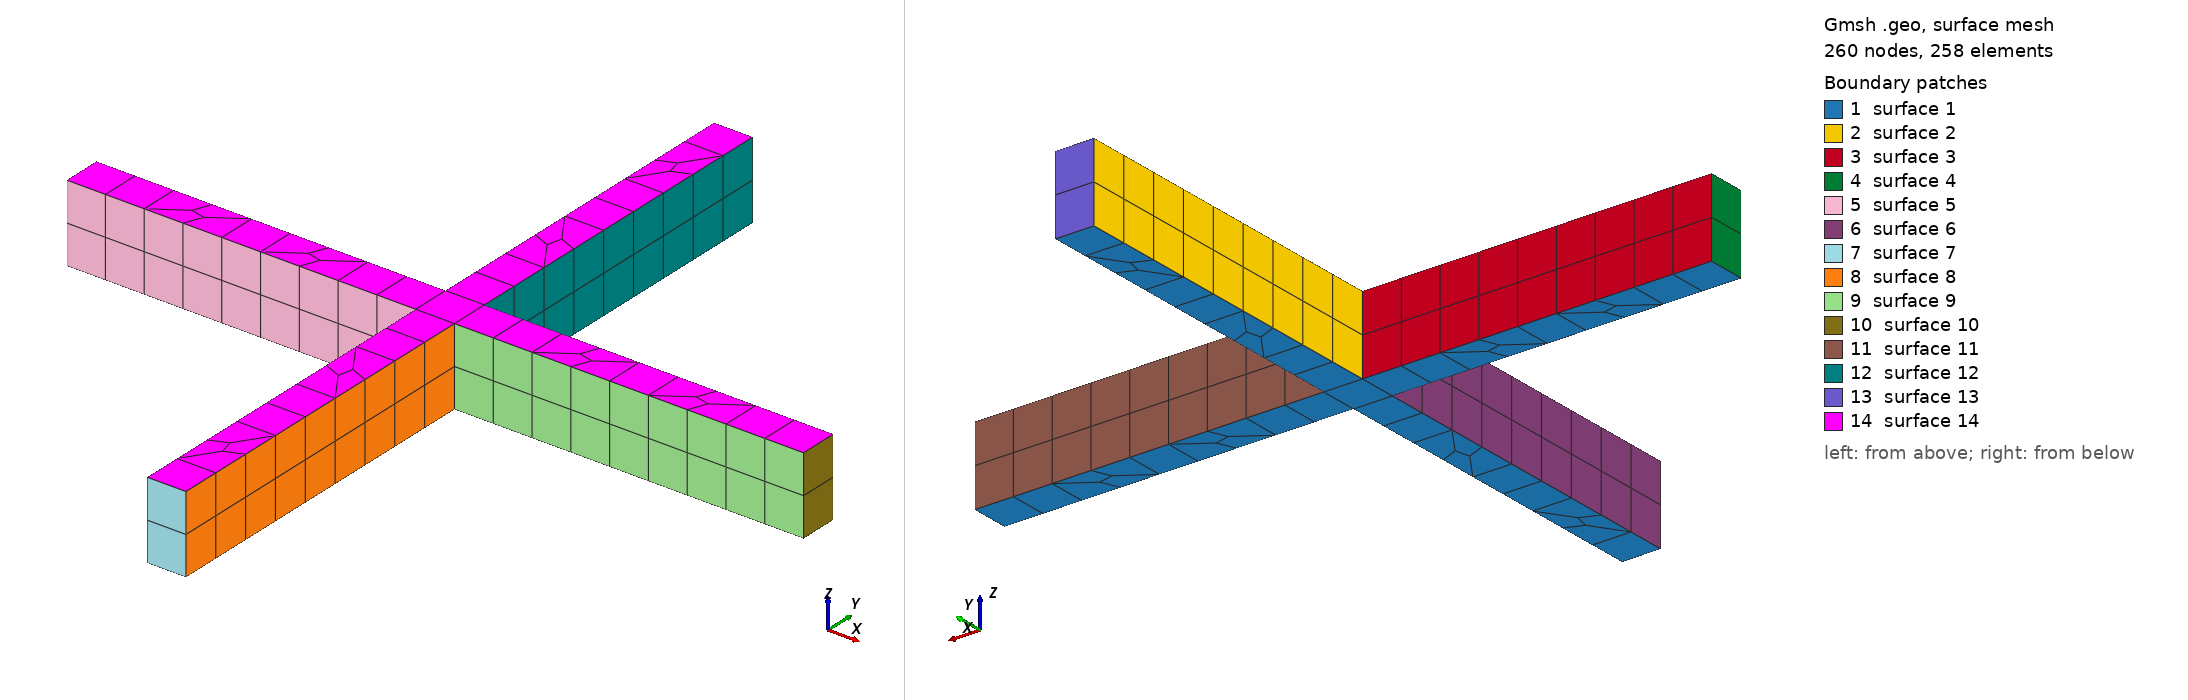

Gmsh geometry script, surface-meshed: 260 nodes, 258 surface elements. Boundary patches (legend numbers): 1 surface 1, 2 surface 2, 3 surface 3, 4 surface 4, 5 surface 5, 6 surface 6, 7 surface 7, 8 surface 8, 9 surface 9, 10 surface 10, 11 surface 11, 12 surface 12, 13 surface 13, 14 surface 14. Left view from above one corner, right view from below the opposite corner. The script declares no physical surfaces, so the legend lists its geometric surfaces. The drawing asked Gmsh for element sizes between 1% and 20% of the model's largest extent; the script's own settings can give other sizes.

=== room_cross_xy.geo (drawn) ===
Mesh.Algorithm = 8;
n_long = 10;

SetFactory("OpenCASCADE");

Point(1) = {0.5, -0.5, 0, 1.0};
Point(2) = {9.5, -0.5, 0, 1.0};
Point(3) = {9.5, 0.5, 0, 1.0};
Point(4) = {0.5, 0.5, 0, 1.0};
Point(5) = {0.5, 9.5, 0, 1.0};
Point(6) = {-0.5, 9.5, 0, 1.0};
Point(7) = {-0.5, 0.5, 0, 1.0};
Point(8) = {-9.5, 0.5, 0, 1.0};
Point(9) = {-9.5, -0.5, 0, 1.0};
Point(10) = {-0.5, -0.5, 0, 1.0};
Point(11) = {-0.5, -9.5, 0, 1.0};
Point(12) = {0.5,  -9.5, 0, 1.0};

Line(1) = {1, 2};
Line(2) = {2, 3};
Line(3) = {3, 4};
Line(4) = {4, 5};
Line(5) = {5, 6};
Line(6) = {6, 7};
Line(7) = {7, 8};
Line(8) = {8, 9};
Line(9) = {9, 10};
Line(10) = {10, 11};
Line(11) = {11, 12};
Line(12) = {12, 1};

Transfinite Line {1,3,4,6,7,9,10,12}  = n_long Using Progression 1;
Transfinite Line {2,5,8,11} = 1 Using Progression 1;

Curve Loop(1) = {6, 7, 8, 9, 10, 11, 12, 1, 2, 3, 4, 5};
Plane Surface(1) = {1};

Transfinite Surface {2} = {8, 9, 10, 7};
Transfinite Surface {3} = {7, 4, 5, 6};
Transfinite Surface {4} = {4, 1, 2, 3};
Transfinite Surface {5} = {10, 11, 12, 1};
Transfinite Surface {6} = {7, 10, 1, 4};
Recombine Surface "*";

Extrude {0, 0, 2} {
  Surface{1}; Layers {2}; Recombine;
}

Recombine Surface "*";
Transfinite Volume "*";//+
